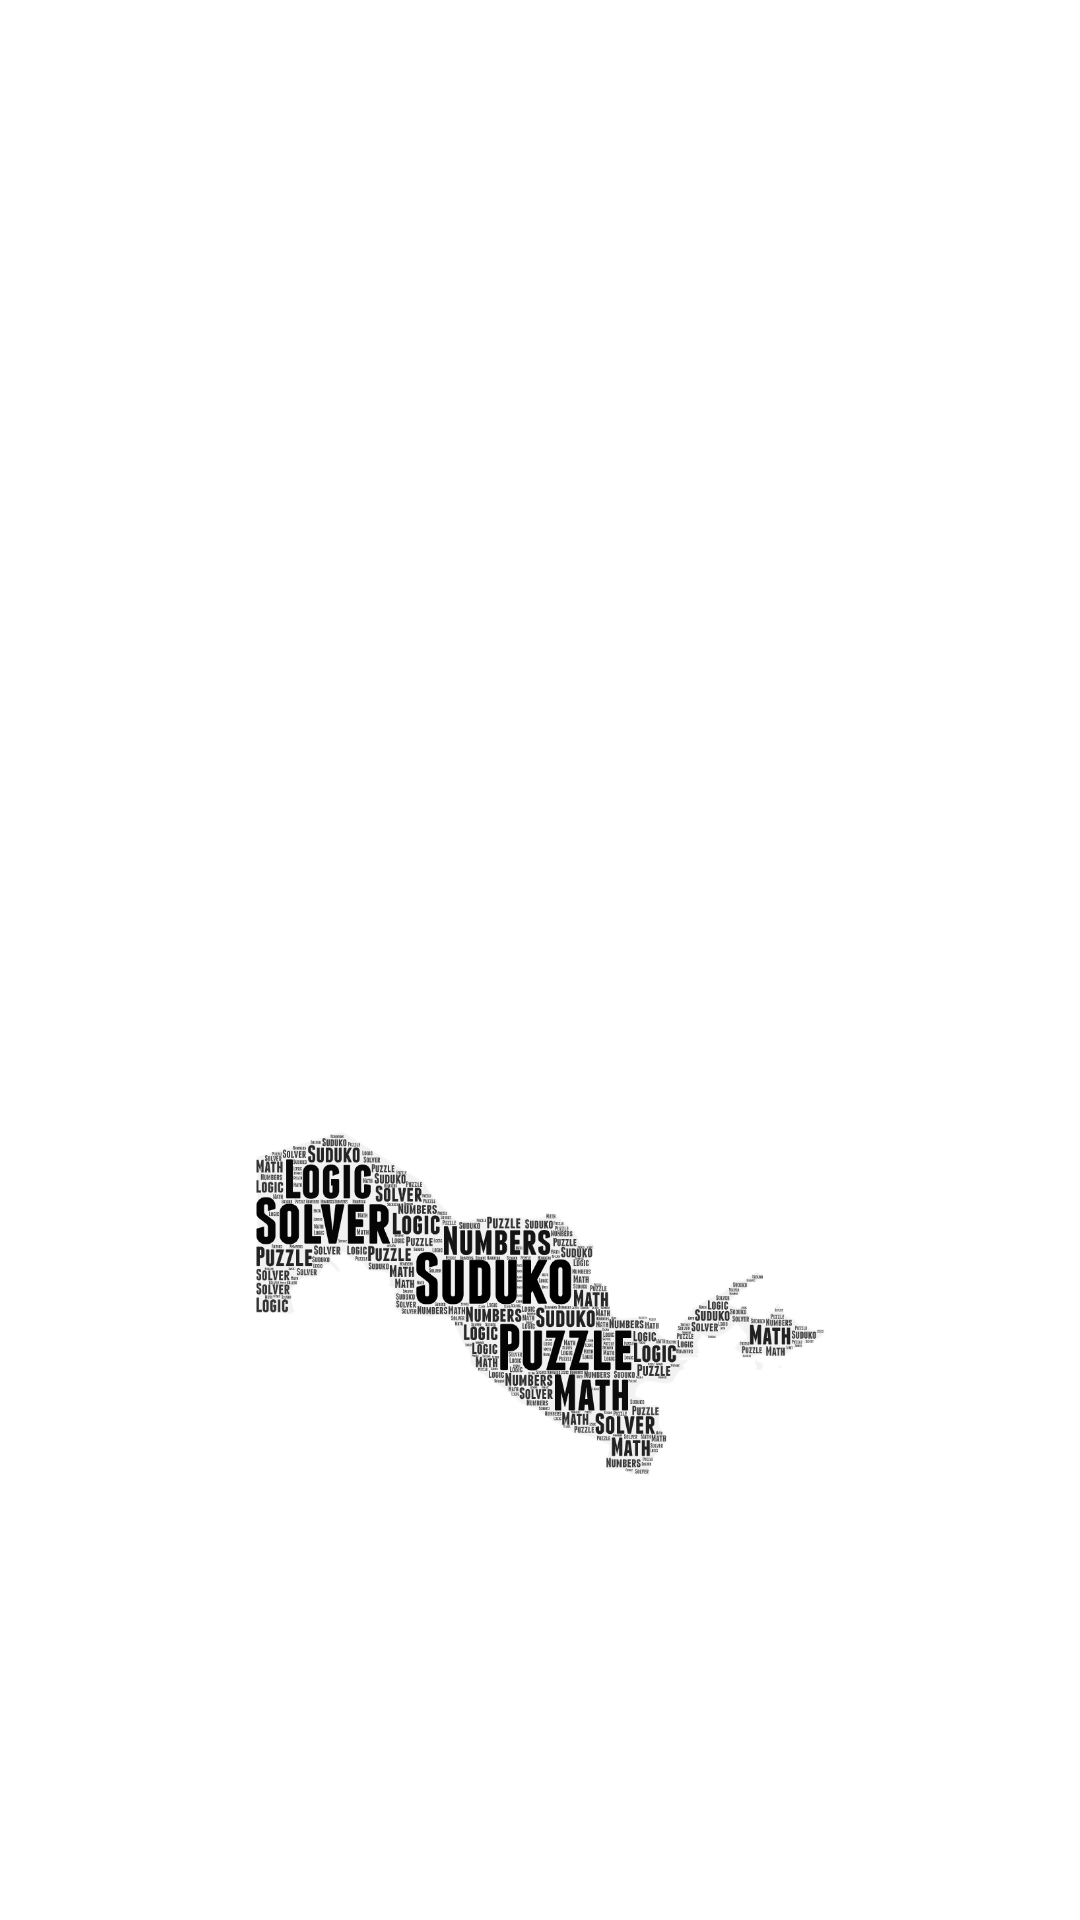

Reconstruct the res/layout file that produces this screen, plus the resources it refers to.
<!-- AndroidManifest.xml: activity theme SplashTheme -->
<!-- res/layout/activity_splashscreen.xml -->
<?xml version="1.0" encoding="utf-8"?>
<androidx.constraintlayout.widget.ConstraintLayout xmlns:android="http://schemas.android.com/apk/res/android"
    xmlns:app="http://schemas.android.com/apk/res-auto"
    xmlns:tools="http://schemas.android.com/tools"
    android:layout_width="match_parent"
    android:layout_height="match_parent"
    tools:context=".MainActivity"
    android:clickable="true"
    android:id="@+id/main"
    android:focusable="true"
    android:focusableInTouchMode="true">

    <ImageView
        android:id="@+id/imageView"
        android:layout_width="323dp"
        android:layout_height="197dp"
        android:layout_alignParentStart="true"
        android:layout_alignParentTop="true"
        android:layout_alignParentEnd="true"
        android:layout_alignParentBottom="true"
        android:layout_marginStart="16dp"
        android:layout_marginTop="16dp"
        android:layout_marginEnd="16dp"
        android:layout_marginBottom="16dp"
        android:src="@drawable/img_logo"
        app:layout_constraintBottom_toBottomOf="parent"
        app:layout_constraintEnd_toEndOf="parent"
        app:layout_constraintStart_toStartOf="parent"
        app:layout_constraintTop_toTopOf="parent"
        app:layout_constraintVertical_bias="0.0" />

    <ImageView
        android:id="@+id/imageView2"
        android:layout_width="200dp"
        android:layout_height="wrap_content"
        android:layout_below="@+id/imageView"
        android:layout_marginTop="16dp"
        app:layout_constraintBottom_toBottomOf="parent"
        app:layout_constraintEnd_toEndOf="parent"
        app:layout_constraintStart_toStartOf="parent"
        app:layout_constraintTop_toBottomOf="@+id/imageView"
        app:srcCompat="@drawable/wordart" />

</androidx.constraintlayout.widget.ConstraintLayout>
<!-- resources referenced by this layout -->
<resources>
  <!-- drawable img_logo (drawable) -->
  <?xml version="1.0" encoding="utf-8"?>
  <adaptive-icon xmlns:android="http://schemas.android.com/apk/res/android">
      <background android:drawable="@mipmap/ic_banner_foreground"/>
  </adaptive-icon>
  <!-- drawable wordart: png bitmap (drawable, 122957 bytes) -->
  <style name="SplashTheme" parent="Theme.MaterialComponents.DayNight.NoActionBar" />
</resources>
